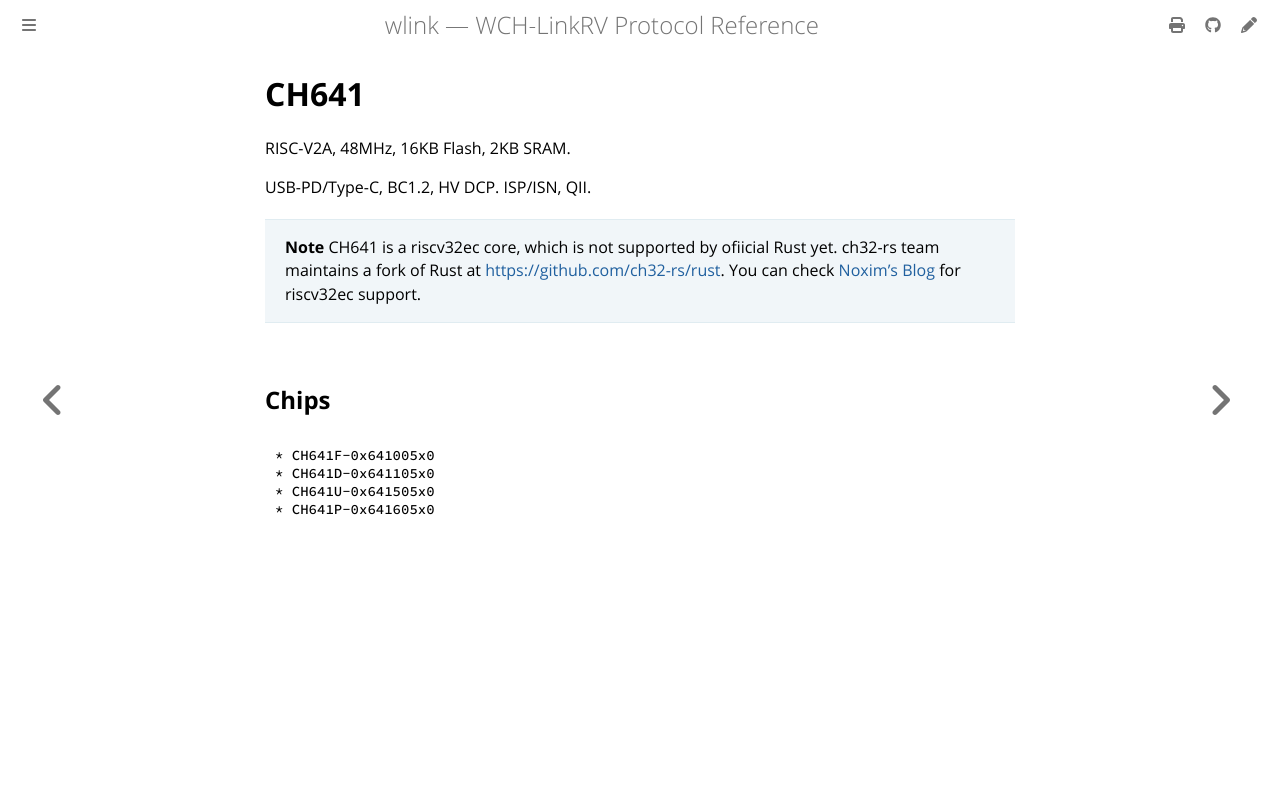

repository: ch32-rs/wlink · page: CH641.html · generator: mdbook

# CH641

RISC-V2A, 48MHz, 16KB Flash, 2KB SRAM.

USB-PD/Type-C, BC1.2, HV DCP.
ISP/ISN, QII.

> **Note**
> CH641 is a riscv32ec core, which is not supported by ofiicial Rust yet.
> ch32-rs team maintains a fork of Rust at <https://github.com/ch32-rs/rust>.
> You can check [Noxim's Blog](https://noxim.xyz/blog/rust-ch32v003/introduction/) for riscv32ec support.

## Chips

```
* CH641F-0x641005x0
* CH641D-0x641105x0
* CH641U-0x641505x0
* CH641P-0x641605x0
```
